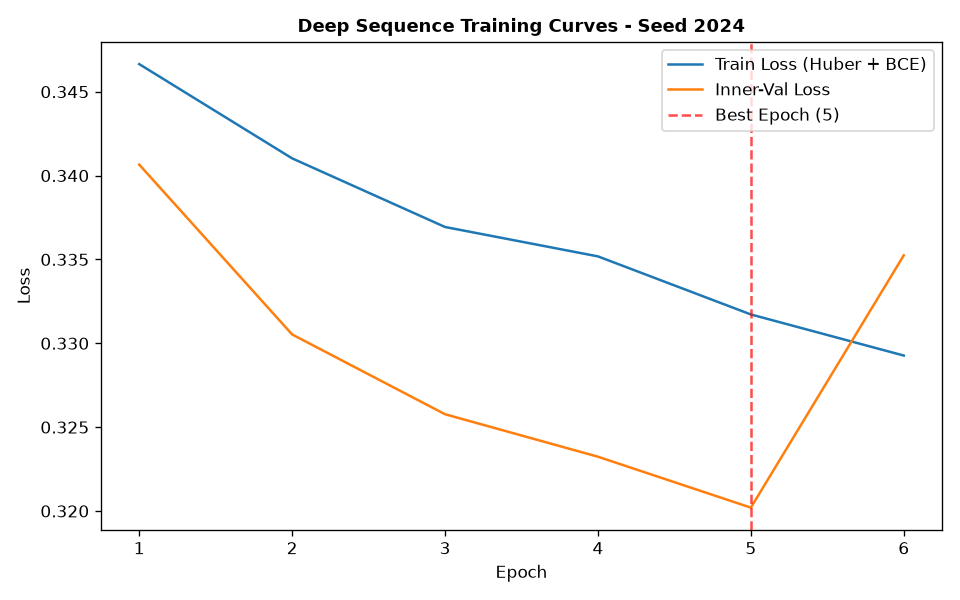

The file beside this chart, header and first rows:
epoch, train_loss, train_ret_loss, train_dir_loss, val_loss, val_ret_loss, val_dir_loss, lr
1, 0.3466, 0.0007212, 0.6918, 0.3407, 0.0002881, 0.6807, 0.001
2, 0.341, 0.0003774, 0.6813, 0.3305, 0.0003067, 0.6604, 0.001
3, 0.3369, 0.0003992, 0.6731, 0.3258, 0.0003023, 0.6509, 0.001
4, 0.3352, 0.0004363, 0.6695, 0.3232, 0.0002778, 0.6459, 0.001
5, 0.3317, 0.0004336, 0.6626, 0.3202, 0.0003486, 0.6397, 0.001
6, 0.3293, 0.0004389, 0.6577, 0.3352, 0.0004747, 0.6695, 0.001
